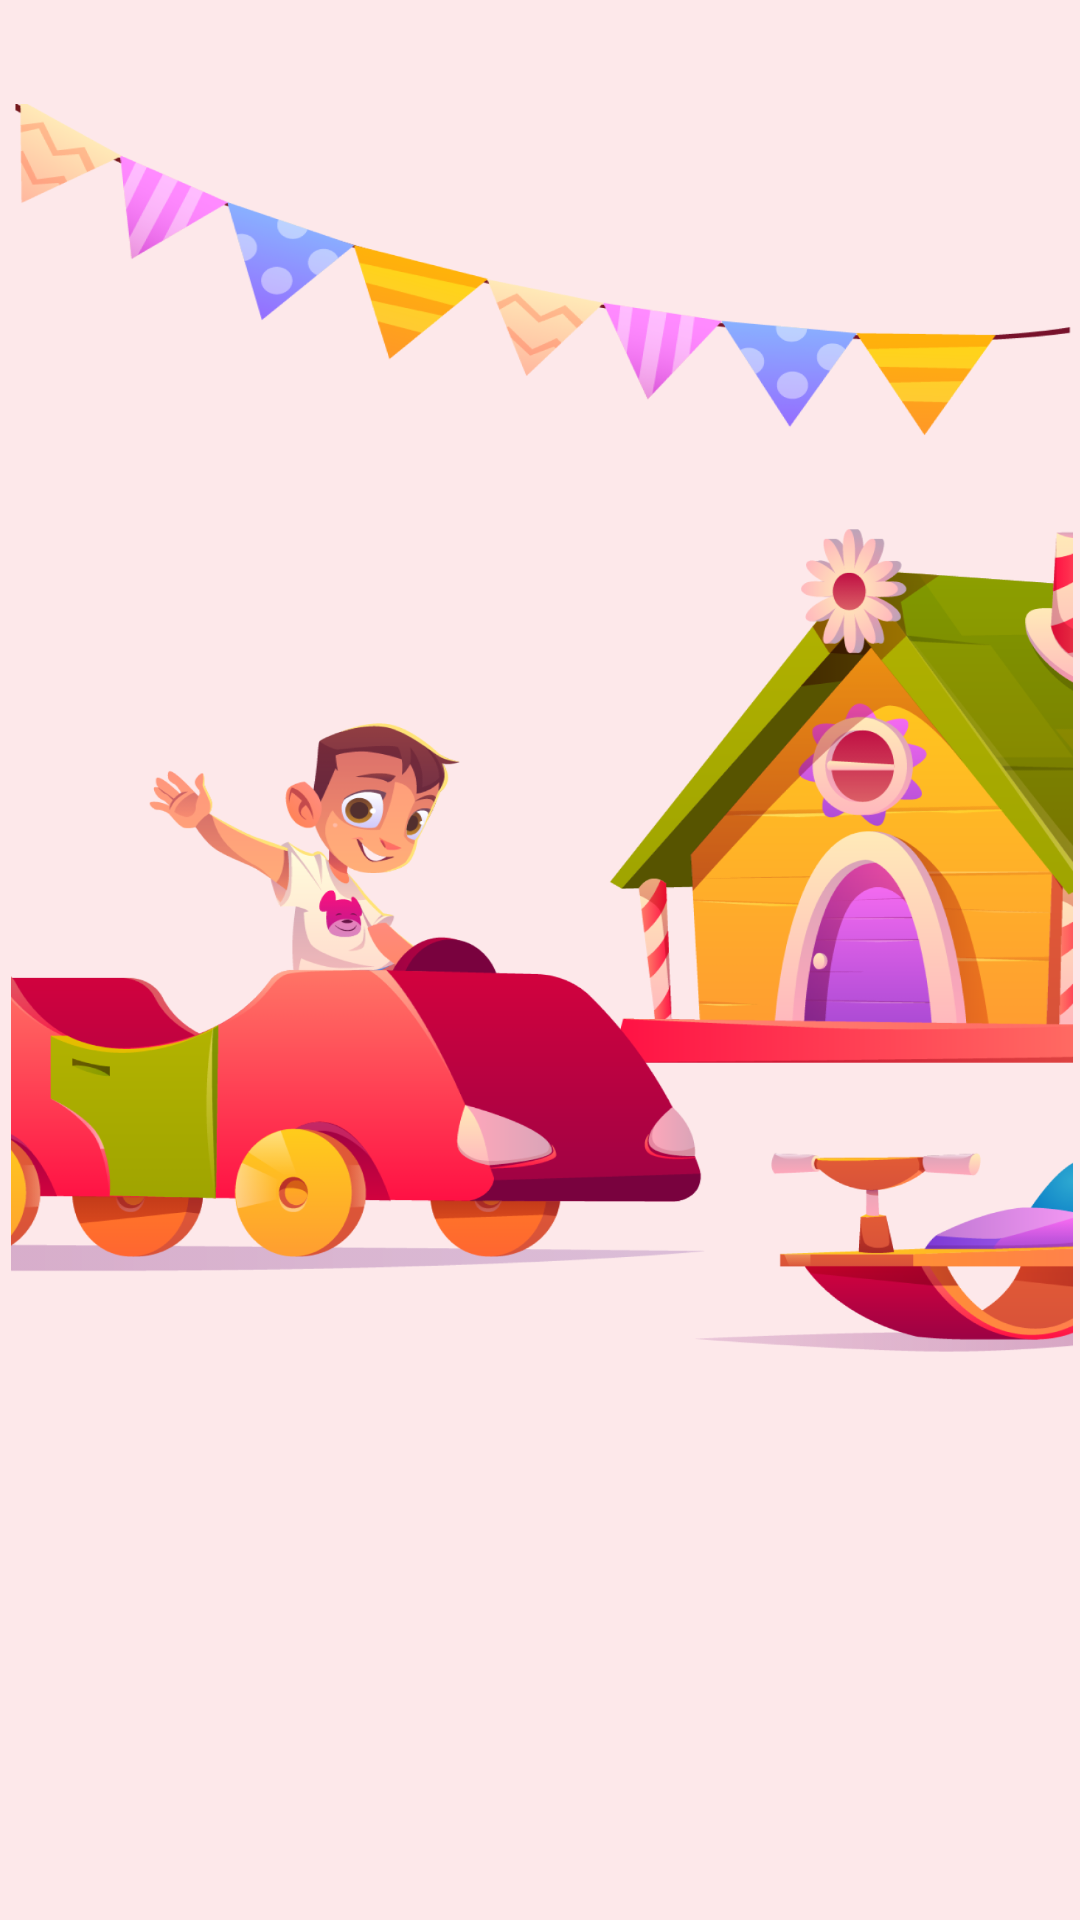

Produce the Android XML layout that renders to this screen, including the resource entries it uses.
<!-- AndroidManifest.xml: application theme Theme.PlayKids -->
<!-- res/layout/activity_splash3.xml -->
<?xml version="1.0" encoding="utf-8"?>
<androidx.constraintlayout.widget.ConstraintLayout xmlns:android="http://schemas.android.com/apk/res/android"
    xmlns:app="http://schemas.android.com/apk/res-auto"
    xmlns:tools="http://schemas.android.com/tools"
    android:layout_width="match_parent"
    android:layout_height="match_parent"
    android:background="@color/co2"
    tools:context=".Splash3">



    <ImageView
        android:id="@+id/group_41"
        android:layout_width="354.05dp"
        android:layout_height="416.1dp"
        android:layout_alignParentLeft="true"
        android:layout_alignParentTop="true"
        android:layout_marginStart="-12dp"
        android:layout_marginTop="80dp"
        android:layout_marginEnd="-13dp"
        android:layout_marginBottom="235dp"
        android:background="@drawable/splash3"
        app:layout_constraintBottom_toBottomOf="parent"
        app:layout_constraintEnd_toEndOf="parent"
        app:layout_constraintStart_toStartOf="parent"
        app:layout_constraintTop_toTopOf="parent" />

    <ImageView
        android:id="@+id/points"
        android:layout_width="56.58dp"
        android:layout_height="12.77dp"
        android:layout_alignParentLeft="true"
        android:layout_alignParentTop="true"
        android:layout_marginLeft="135.96dp"
        android:layout_marginTop="559dp"
        android:layout_marginEnd="136dp"
        android:layout_marginBottom="158dp"
        android:background="@drawable/points3"
        app:layout_constraintBottom_toBottomOf="parent"
        app:layout_constraintEnd_toEndOf="parent"
        app:layout_constraintStart_toStartOf="parent"
        app:layout_constraintTop_toTopOf="parent" />

    <ImageView
        android:id="@+id/next_button"
        android:layout_width="62.47dp"
        android:layout_height="73dp"
        android:layout_alignParentLeft="true"
        android:layout_alignParentTop="true"
        android:layout_marginStart="133dp"
        android:layout_marginTop="608dp"
        android:layout_marginEnd="132dp"
        android:layout_marginBottom="49dp"
        android:background="@drawable/go_button"
        app:layout_constraintBottom_toBottomOf="parent"
        app:layout_constraintEnd_toEndOf="parent"
        app:layout_constraintStart_toStartOf="parent"
        app:layout_constraintTop_toTopOf="parent" />

</androidx.constraintlayout.widget.ConstraintLayout>
<!-- resources referenced by this layout -->
<resources>
  <color name="co2">#FDE8EA</color>
  <!-- drawable go_button: png bitmap (drawable, 10847 bytes) -->
  <!-- drawable points3: png bitmap (drawable, 1919 bytes) -->
  <!-- drawable splash3: png bitmap (drawable, 408618 bytes) -->
  <style name="Theme.PlayKids" parent="Theme.AppCompat.DayNight.NoActionBar">
          
          <item name="colorPrimary">@color/purple_500</item>
          <item name="colorPrimaryVariant">@color/co2</item>
          <item name="colorOnPrimary">@color/white</item>
          
          <item name="colorSecondary">@color/teal_200</item>
          <item name="colorSecondaryVariant">@color/teal_700</item>
          <item name="colorOnSecondary">@color/black</item>
          
          <item name="android:statusBarColor" tools:targetApi="l">?attr/colorPrimaryVariant</item>
          
      </style>
  <color name="purple_500">#FF6200EE</color>
  <color name="white">#FFFFFFFF</color>
  <color name="teal_200">#FF03DAC5</color>
  <color name="teal_700">#FF018786</color>
  <color name="black">#FF000000</color>
</resources>
